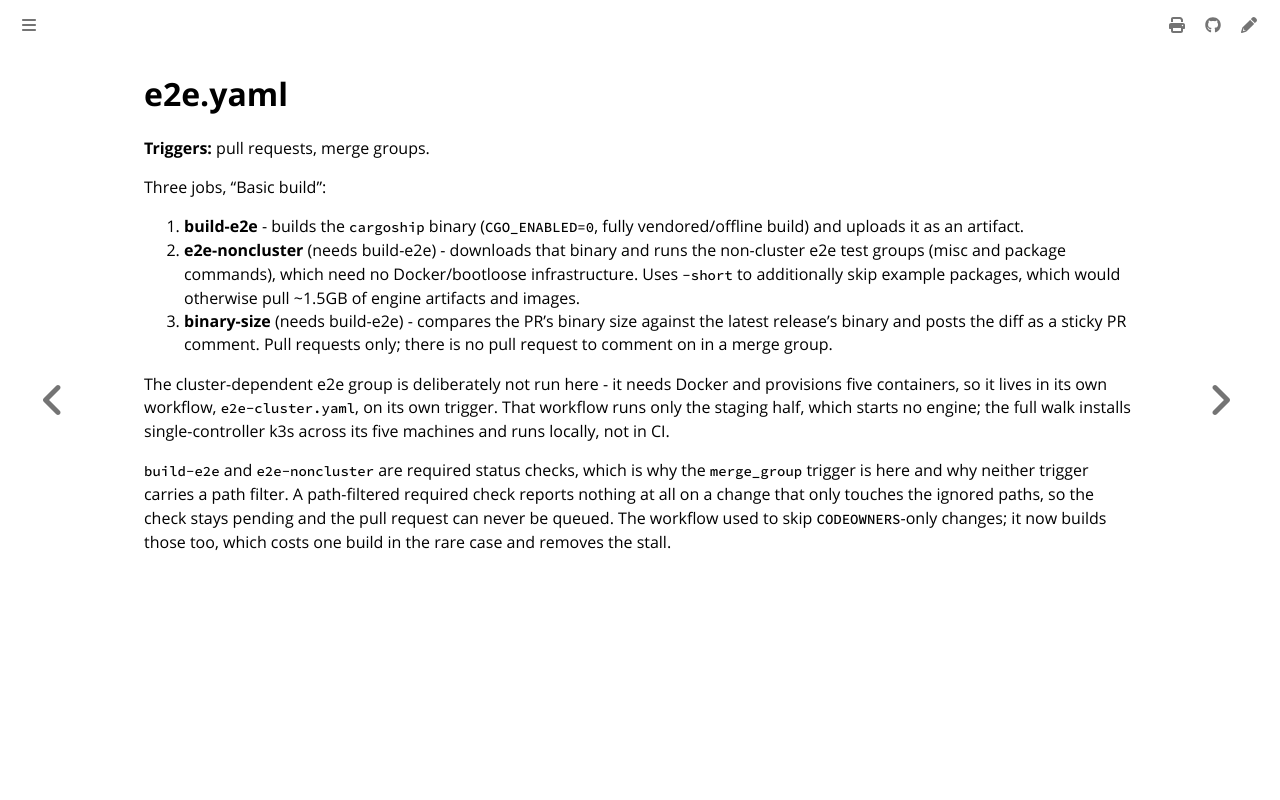

repository: colonel-byte/cargoship · page: workflows/e2e.html · generator: mdbook

# e2e.yaml

**Triggers:** pull requests, merge groups.

Three jobs, "Basic build":

1. **build-e2e** - builds the `cargoship` binary (`CGO_ENABLED=0`, fully vendored/offline build) and uploads it as an artifact.
2. **e2e-noncluster** (needs build-e2e) - downloads that binary and runs the non-cluster e2e test groups (misc and package commands), which need no Docker/bootloose infrastructure. Uses `-short` to additionally skip example packages, which would otherwise pull ~1.5GB of engine artifacts and images.
3. **binary-size** (needs build-e2e) - compares the PR's binary size against the latest release's binary and posts the diff as a sticky PR comment. Pull requests only; there is no pull request to comment on in a merge group.

The cluster-dependent e2e group is deliberately not run here - it needs Docker and provisions five containers, so it lives in its own workflow, `e2e-cluster.yaml`, on its own trigger. That workflow runs only the staging half, which starts no engine; the full walk installs single-controller k3s across its five machines and runs locally, not in CI.

`build-e2e` and `e2e-noncluster` are required status checks, which is why the `merge_group` trigger is here and why neither trigger carries a path filter. A path-filtered required check reports nothing at all on a change that only touches the ignored paths, so the check stays pending and the pull request can never be queued. The workflow used to skip `CODEOWNERS`-only changes; it now builds those too, which costs one build in the rare case and removes the stall.
